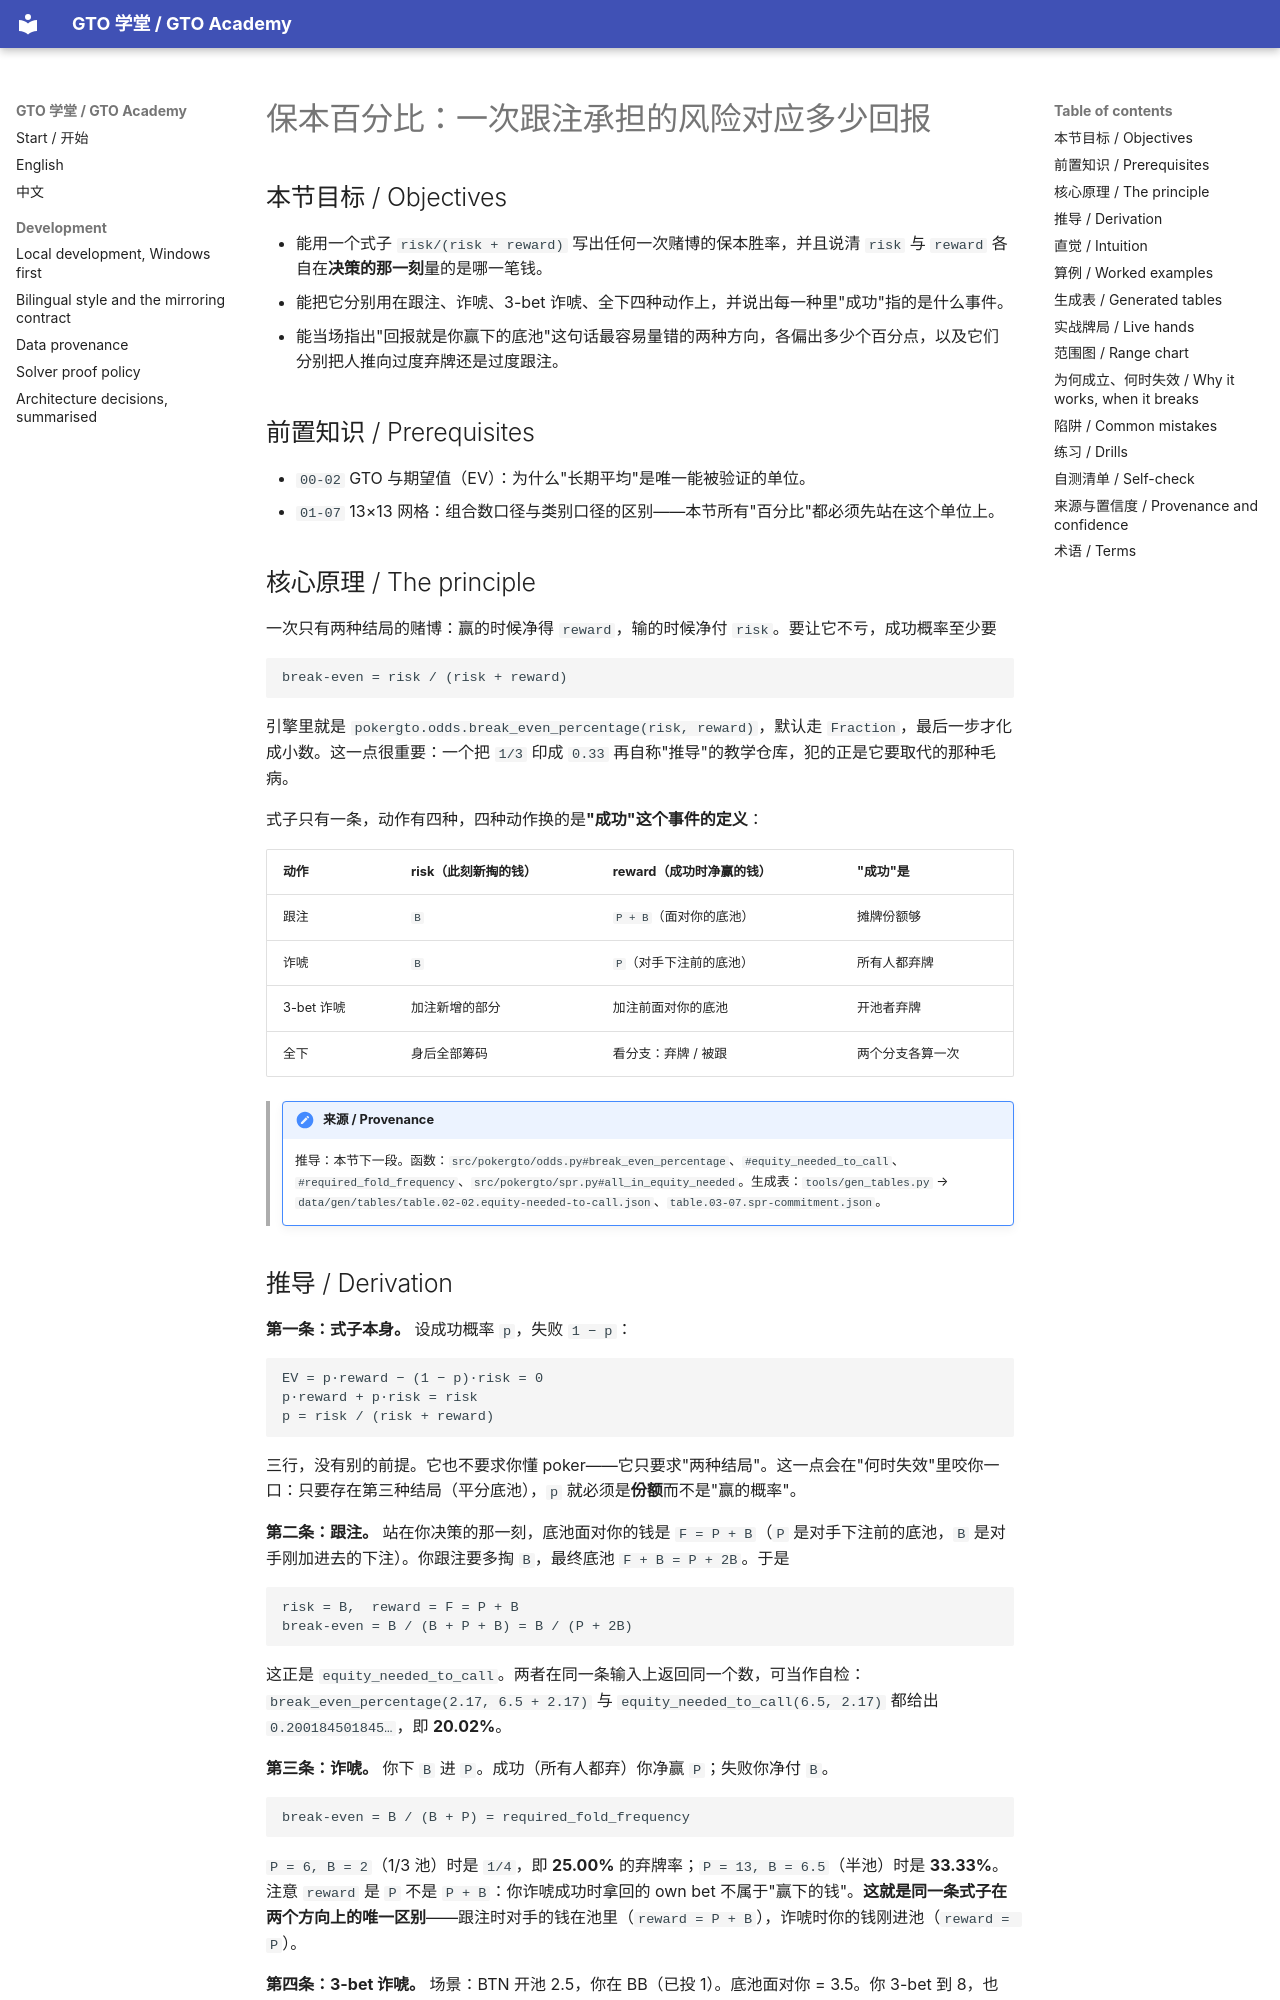

repository: RolandHuang17/texaspokerlearning · page: zh/02-the-math-of-one-decision/break-even-percentage/index.html · generator: mkdocs

# 保本百分比：一次跟注承担的风险对应多少回报

<!-- hands: 2 -->
<!-- terms: expected-value, break-even-percentage, pot-odds, required-equity, pot, bet, call, fold, raise, bluff, shove, overfold -->

## 本节目标 / Objectives

- 能用一个式子 `risk/(risk + reward)` 写出任何一次赌博的保本胜率，并且说清 `risk` 与 `reward` 各自在**决策的那一刻**量的是哪一笔钱。
- 能把它分别用在跟注、诈唬、3-bet 诈唬、全下四种动作上，并说出每一种里"成功"指的是什么事件。
- 能当场指出"回报就是你赢下的底池"这句话最容易量错的两种方向，各偏出多少个百分点，以及它们分别把人推向过度弃牌还是过度跟注。

## 前置知识 / Prerequisites

- `00-02` GTO 与期望值（EV）：为什么"长期平均"是唯一能被验证的单位。
- `01-07` 13×13 网格：组合数口径与类别口径的区别——本节所有"百分比"都必须先站在这个单位上。

## 核心原理 / The principle

一次只有两种结局的赌博：赢的时候净得 `reward`，输的时候净付 `risk`。要让它不亏，成功概率至少要

```
break-even = risk / (risk + reward)
```

引擎里就是 `pokergto.odds.break_even_percentage(risk, reward)`，默认走 `Fraction`，最后一步才化成小数。这一点很重要：一个把 `1/3` 印成 `0.33` 再自称"推导"的教学仓库，犯的正是它要取代的那种毛病。

式子只有一条，动作有四种，四种动作换的是**"成功"这个事件的定义**：

| 动作 | risk（此刻新掏的钱） | reward（成功时净赢的钱） | "成功"是 |
|---|---|---|---|
| 跟注 | `B` | `P + B`（面对你的底池） | 摊牌份额够 |
| 诈唬 | `B` | `P`（对手下注前的底池） | 所有人都弃牌 |
| 3-bet 诈唬 | 加注新增的部分 | 加注前面对你的底池 | 开池者弃牌 |
| 全下 | 身后全部筹码 | 看分支：弃牌 / 被跟 | 两个分支各算一次 |

> !!! note "来源 / Provenance"
>     推导：本节下一段。函数：`src/pokergto/odds.py#break_even_percentage`、`#equity_needed_to_call`、`#required_fold_frequency`、`src/pokergto/spr.py#all_in_equity_needed`。生成表：`tools/gen_tables.py` → `data/gen/tables/table.02-02.equity-needed-to-call.json`、`table.03-07.spr-commitment.json`。
